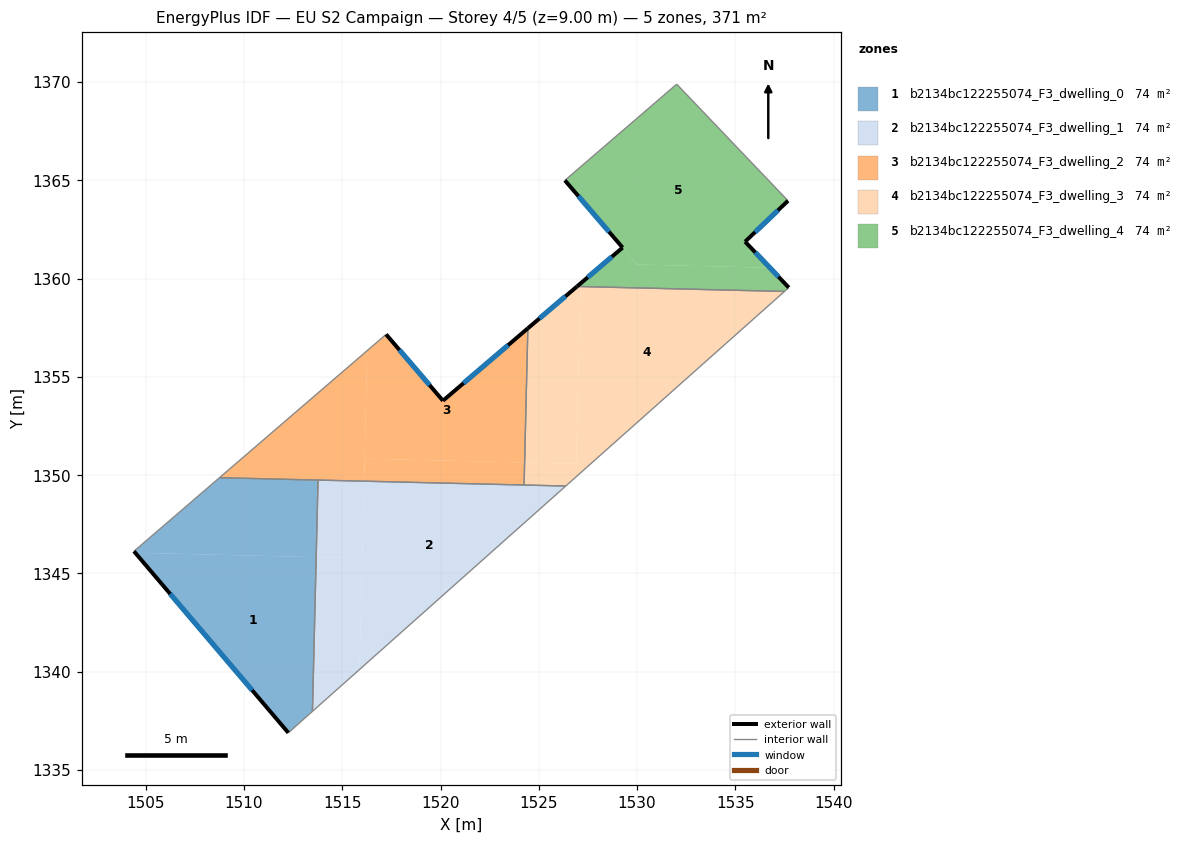
=== STOREY PLAN SPEC (per zone: floor XY polygon, exterior-wall plan segments, windows/doors) ===
zone 1: b2134bc122255074_F3_dwelling_0  (74.2 m²)
  floor: (1513.67, 1345.83) (1513.48, 1337.98) (1512.26, 1336.89) (1504.47, 1346.05)
  floor: (1513.77, 1349.75) (1513.67, 1345.83) (1504.47, 1346.05) (1504.40, 1346.13) (1508.75, 1349.87)
  exterior wall: (1504.40, 1346.13) – (1512.26, 1336.89)  [12.1 m]
    window: (1506.24, 1343.96) – (1510.41, 1339.06)  [10.2 m²]
  interior walls: 4
zone 2: b2134bc122255074_F3_dwelling_1  (74.2 m²)
  floor: (1526.37, 1349.45) (1515.88, 1340.12) (1516.11, 1349.69)
  floor: (1516.01, 1345.77) (1515.88, 1340.12) (1513.48, 1337.98) (1513.67, 1345.83)
  floor: (1516.11, 1349.69) (1516.01, 1345.77) (1513.67, 1345.83) (1513.77, 1349.75)
  interior walls: 4
zone 3: b2134bc122255074_F3_dwelling_2  (74.2 m²)
  floor: (1524.44, 1357.47) (1524.28, 1350.65) (1516.14, 1350.84) (1516.27, 1356.34) (1517.23, 1357.16) (1520.12, 1353.79) (1520.17, 1353.83)
  floor: (1524.28, 1350.65) (1524.25, 1349.50) (1516.11, 1349.69) (1516.14, 1350.84)
  floor: (1516.27, 1356.34) (1516.11, 1349.69) (1508.75, 1349.87)
  exterior wall: (1520.12, 1353.79) – (1517.23, 1357.16)  [4.4 m]
    window: (1519.44, 1354.58) – (1517.91, 1356.37)  [3.8 m²]
  exterior wall: (1520.17, 1353.83) – (1520.12, 1353.79)  [0.1 m]
  exterior wall: (1524.44, 1357.47) – (1520.17, 1353.83)  [5.6 m]
    window: (1523.44, 1356.62) – (1521.17, 1354.68)  [4.7 m²]
  interior walls: 4
zone 4: b2134bc122255074_F3_dwelling_3  (74.2 m²)
  floor: (1537.50, 1359.35) (1526.88, 1349.91) (1527.12, 1359.60)
  floor: (1527.12, 1359.60) (1526.90, 1350.58) (1524.28, 1350.65) (1524.44, 1357.47) (1526.94, 1359.60)
  floor: (1526.90, 1350.58) (1526.88, 1349.91) (1526.37, 1349.45) (1524.25, 1349.50) (1524.28, 1350.65)
  exterior wall: (1526.94, 1359.60) – (1524.44, 1357.47)  [3.3 m]
    window: (1526.35, 1359.10) – (1525.03, 1357.97)  [2.8 m²]
  interior walls: 4
zone 5: b2134bc122255074_F3_dwelling_4  (74.2 m²)
  floor: (1532.01, 1369.89) (1537.68, 1363.96) (1535.49, 1361.88) (1536.76, 1360.56) (1530.00, 1360.72) (1526.32, 1365.00)
  floor: (1536.76, 1360.56) (1537.72, 1359.54) (1537.50, 1359.35) (1527.12, 1359.60) (1527.12, 1359.75) (1529.26, 1361.58) (1530.00, 1360.72)
  floor: (1527.12, 1359.75) (1527.12, 1359.60) (1526.94, 1359.60)
  exterior wall: (1535.49, 1361.88) – (1537.68, 1363.96)  [3.0 m]
    window: (1536.01, 1362.37) – (1537.16, 1363.47)  [2.5 m²]
  exterior wall: (1537.72, 1359.54) – (1535.49, 1361.88)  [3.2 m]
    window: (1537.20, 1360.09) – (1536.02, 1361.33)  [2.7 m²]
  exterior wall: (1529.26, 1361.58) – (1526.94, 1359.60)  [3.0 m]
    window: (1528.72, 1361.11) – (1527.49, 1360.07)  [2.6 m²]
  exterior wall: (1526.32, 1365.00) – (1529.26, 1361.58)  [4.5 m]
    window: (1527.01, 1364.20) – (1528.57, 1362.38)  [3.8 m²]
  interior walls: 4

=== DERIVED (storey summary) ===
Building: EU S2 Campaign
Storey: 4 of 5  (floor level z = 9.00 m)
Storey gross floor area: 370.9 m²
Zones on this storey: 5
  - b2134bc122255074_F3_dwelling_0: floor 74.2 m²; exterior wall 12.1 m (36.4 m²); 1 window(s) 10.2 m²; WWR 28.1%
  - b2134bc122255074_F3_dwelling_1: floor 74.2 m²
  - b2134bc122255074_F3_dwelling_2: floor 74.2 m²; exterior wall 10.1 m (30.4 m²); 2 window(s) 8.5 m²; WWR 28.0%
  - b2134bc122255074_F3_dwelling_3: floor 74.2 m²; exterior wall 3.3 m (9.9 m²); 1 window(s) 2.8 m²; WWR 28.1%
  - b2134bc122255074_F3_dwelling_4: floor 74.2 m²; exterior wall 13.8 m (41.4 m²); 4 window(s) 11.6 m²; WWR 28.1%
Zone adjacency (shared interzone walls):
  - b2134bc122255074_F3_dwelling_0 ↔ b2134bc122255074_F3_dwelling_1
  - b2134bc122255074_F3_dwelling_0 ↔ b2134bc122255074_F3_dwelling_2
  - b2134bc122255074_F3_dwelling_1 ↔ b2134bc122255074_F3_dwelling_2
  - b2134bc122255074_F3_dwelling_1 ↔ b2134bc122255074_F3_dwelling_3
  - b2134bc122255074_F3_dwelling_2 ↔ b2134bc122255074_F3_dwelling_3
  - b2134bc122255074_F3_dwelling_3 ↔ b2134bc122255074_F3_dwelling_4